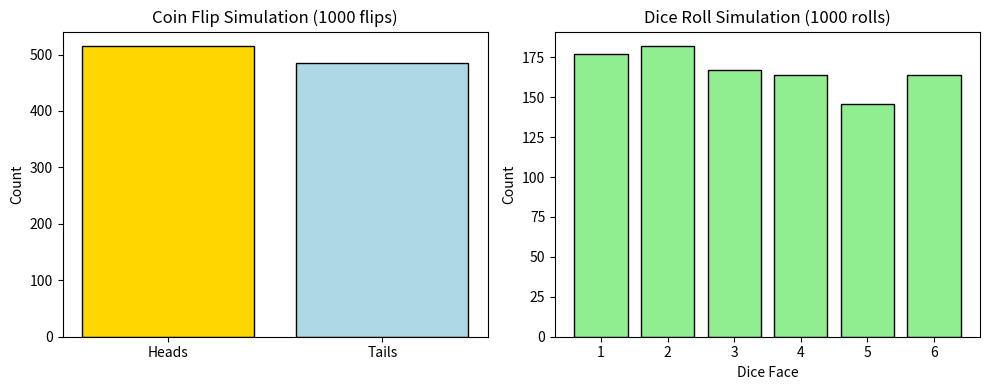

Source code (Python):
import numpy as np
import matplotlib.pyplot as plt

# Number of experiments
num_flips = 1000
num_rolls = 1000

# --- Coin Flip Simulation ---
# 0 represents Tails, 1 represents Heads
coin_flips = np.random.randint(0, 2, num_flips)

# Counting outcomes
heads = np.count_nonzero(coin_flips == 1)
tails = np.count_nonzero(coin_flips == 0)

# --- Dice Roll Simulation ---
# Values between 1 and 6
dice_rolls = np.random.randint(1, 7, num_rolls)

# Counting occurrences of each face
dice_counts = np.bincount(dice_rolls)[1:]  # ignore index 0

# --- Visualization using Matplotlib ---
plt.figure(figsize=(10, 4))

# Plot for Coin Flips
plt.subplot(1, 2, 1)
plt.bar(['Heads', 'Tails'], [heads, tails], color=['gold', 'lightblue'], edgecolor='black')
plt.title("Coin Flip Simulation (1000 flips)")
plt.ylabel("Count")

# Plot for Dice Rolls
plt.subplot(1, 2, 2)
plt.bar(np.arange(1, 7), dice_counts, color='lightgreen', edgecolor='black')
plt.title("Dice Roll Simulation (1000 rolls)")
plt.xlabel("Dice Face")
plt.ylabel("Count")

plt.tight_layout()
plt.show()

# Display results
print("---- Simulation Results ----")
print(f"Heads: {heads}")
print(f"Tails: {tails}")
print("Dice Rolls Frequency:", dice_counts)




